Run: headless pygame with SDL's dummy video driver; simulated clock (each Clock.tick advances the game by its frame time, no real sleeping); random seed 0; keys injected as events and as key.get_pressed() state; no mouse input.
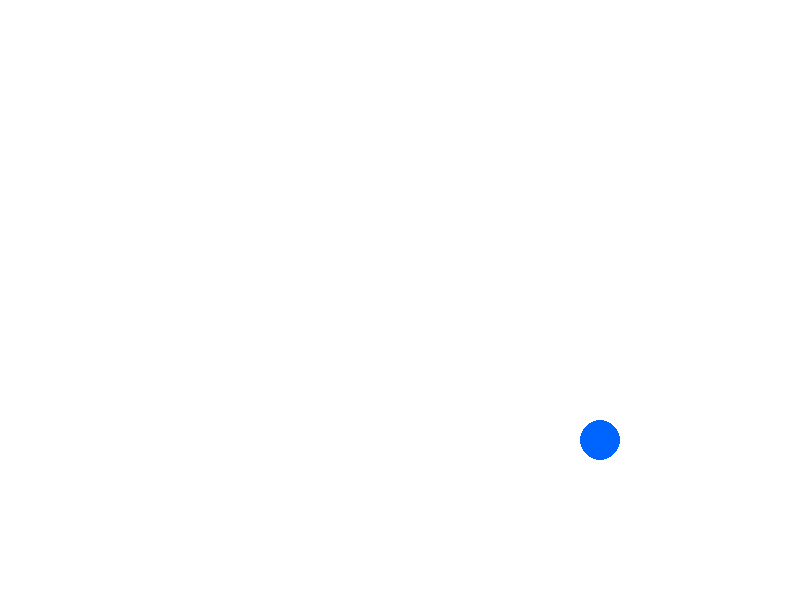
Frame 1 of 4 · flips 1–60 · no input
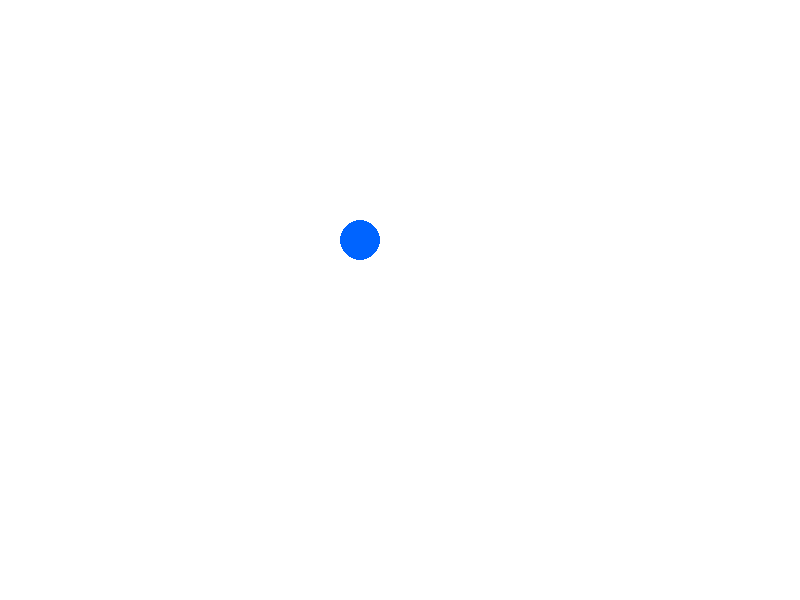
Frame 2 of 4 · flips 61–180 · tapped SPACE, RETURN · held RIGHT (→), D
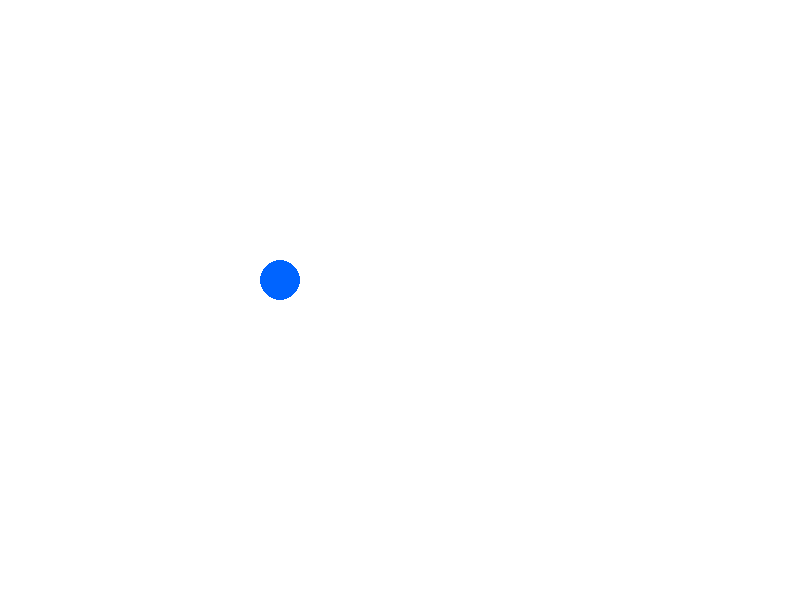
Frame 3 of 4 · flips 181–300 · held DOWN (↓), S
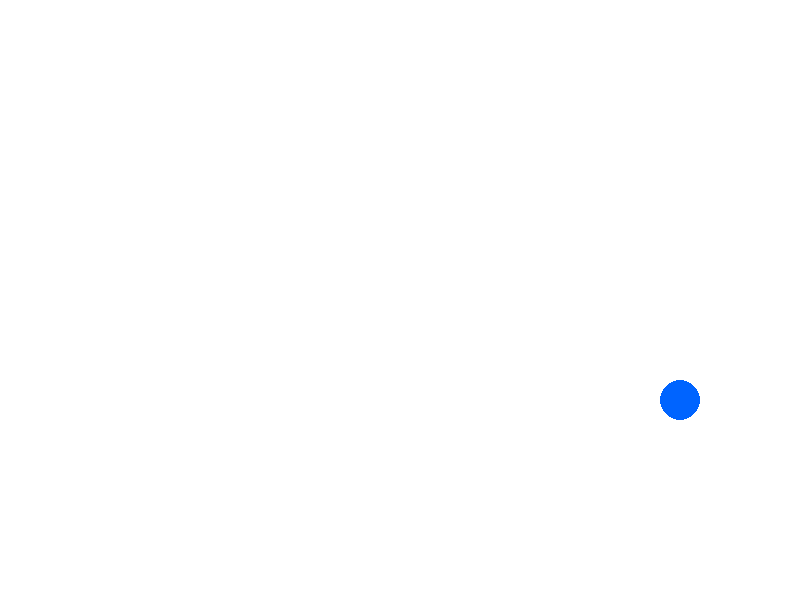
Frame 4 of 4 · flips 301–420 · held LEFT (←), A, UP (↑), W

The pygame program that drew these frames:

import pygame
import sys

pygame.init()

# SCREEN
WIDTH, HEIGHT = 800, 600
screen = pygame.display.set_mode((WIDTH, HEIGHT))
pygame.display.set_caption("shimon gay")

clock = pygame.time.Clock()

# COLORS
WHITE = (255, 255, 255)
BLUE = (0, 100, 255)

# BALL
ball_x = 300
ball_y = 200
ball_radius = 20

ball_speed_x = 5
ball_speed_y = 4

# GAME LOOP
while True:

    # EXIT
    for event in pygame.event.get():
        if event.type == pygame.QUIT:
            pygame.quit()
            sys.exit()

    # MOVE BALL
    ball_x += ball_speed_x
    ball_y += ball_speed_y

    # BOUNCE ON WALLS
    if ball_x <= ball_radius or ball_x >= WIDTH - ball_radius:
        ball_speed_x *= -1

    if ball_y <= ball_radius or ball_y >= HEIGHT - ball_radius:
        ball_speed_y *= -1

    # DRAW
    screen.fill(WHITE)
    pygame.draw.circle(screen, BLUE, (int(ball_x), int(ball_y)), ball_radius)

    pygame.display.update()
    clock.tick(60)
